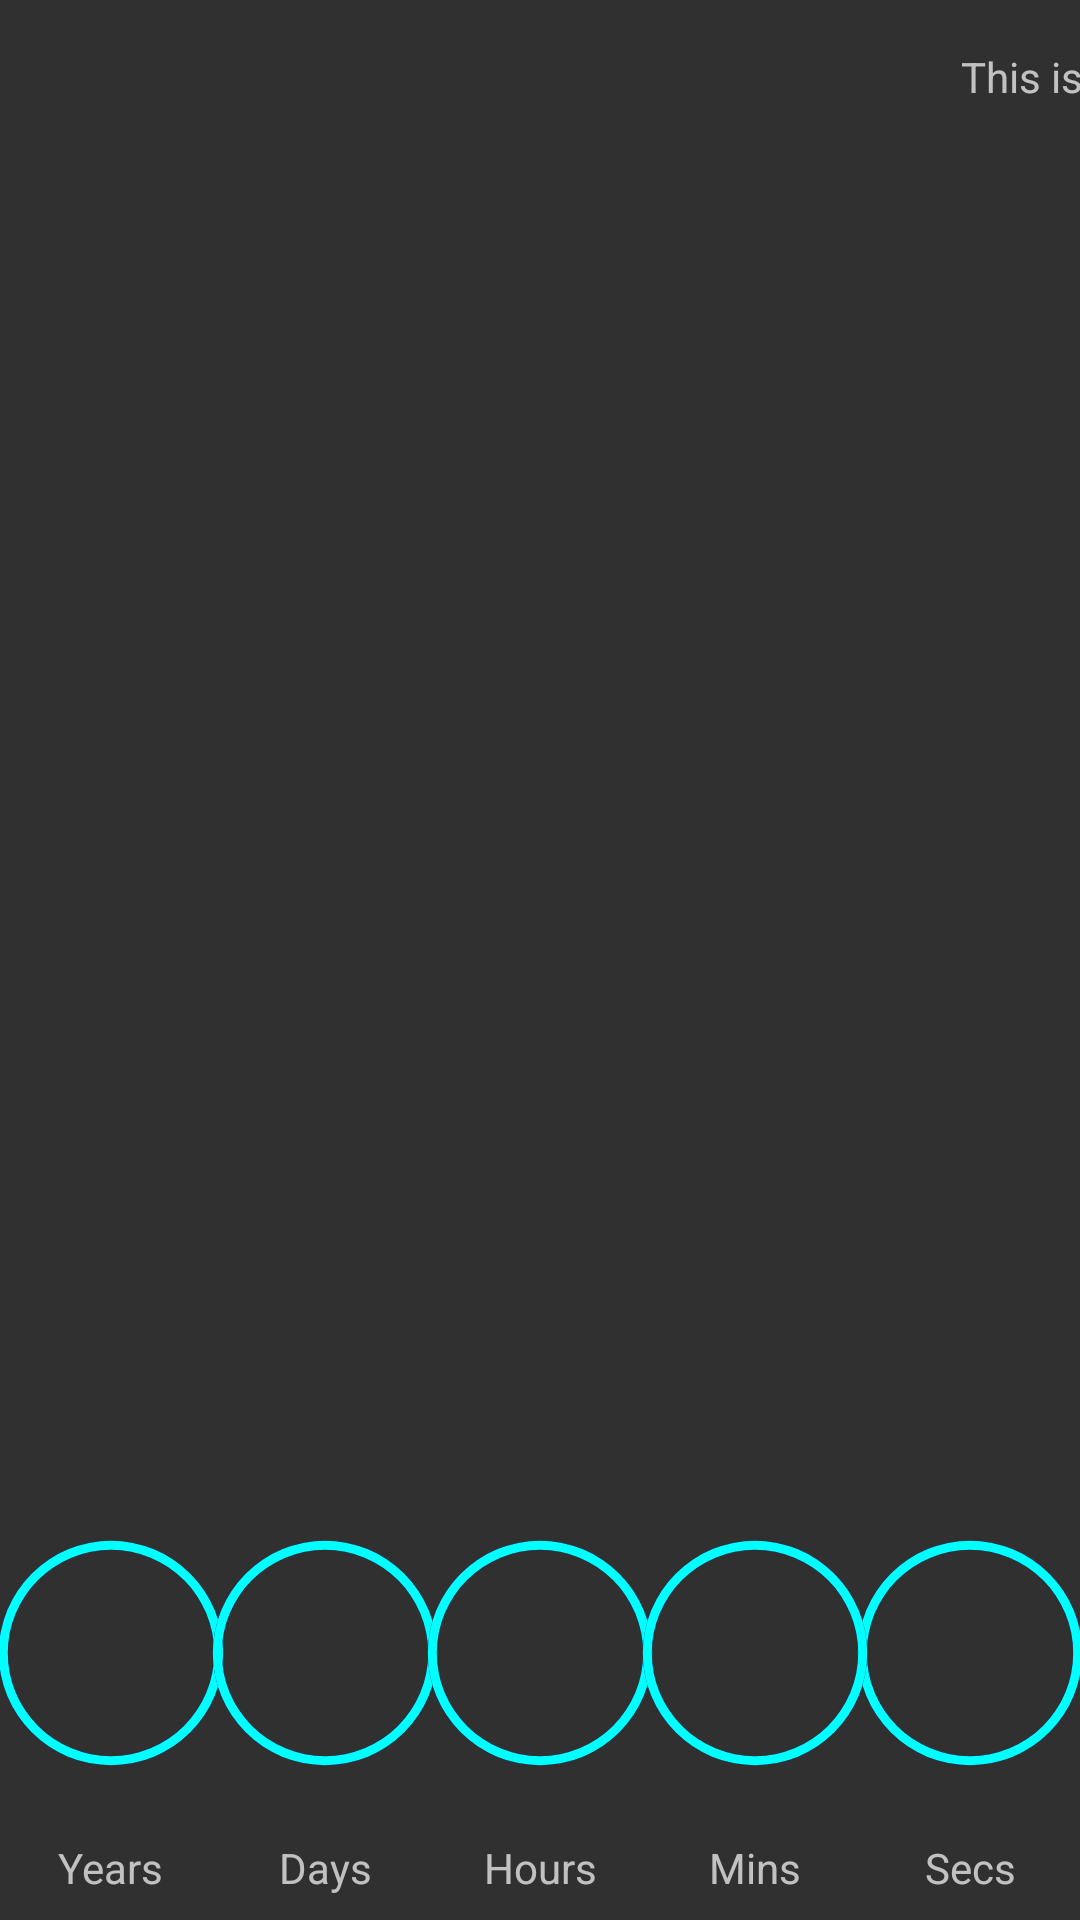

Android layout source for this screen:
<!-- AndroidManifest.xml: application theme Theme.AppCompat.NoActionBar -->
<!-- res/layout/fragment_all_land.xml -->
<?xml version="1.0" encoding="utf-8"?>
<android.support.constraint.ConstraintLayout xmlns:android="http://schemas.android.com/apk/res/android"
    xmlns:app="http://schemas.android.com/apk/res-auto"
    xmlns:tools="http://schemas.android.com/tools"
    android:layout_width="match_parent"
    android:layout_height="match_parent">

    <ProgressBar
        android:id="@+id/progressBarCircleYrs"
        style="?android:attr/progressBarStyleHorizontal"
        android:layout_width="86dp"
        android:layout_height="90dp"
        android:layout_marginBottom="44dp"
        android:layout_marginStart="8dp"
        android:background="@drawable/drawable_circle_dark_blue"
        android:indeterminate="false"
        android:max="100"
        android:progress="100"
        android:progressDrawable="@drawable/drawable_circle_yellow"
        android:textAlignment="center"
        app:layout_constraintBottom_toBottomOf="@+id/textViewYrsLit"
        app:layout_constraintEnd_toStartOf="@+id/textViewDay"
        app:layout_constraintHorizontal_bias="0.5"
        app:layout_constraintStart_toStartOf="parent"
        app:layout_constraintTop_toTopOf="@+id/progressBarCircleDay"
        app:layout_constraintVertical_bias="0.0" />

    <TextView
        android:id="@+id/textViewDay"
        android:layout_width="0dp"
        android:layout_height="23dp"
        android:layout_marginBottom="8dp"
        android:layout_marginTop="8dp"
        android:textAlignment="center"
        app:layout_constraintBottom_toBottomOf="@+id/progressBarCircleDay"
        app:layout_constraintEnd_toEndOf="@+id/progressBarCircleDay"
        app:layout_constraintStart_toStartOf="@+id/progressBarCircleDay"
        app:layout_constraintTop_toTopOf="@+id/progressBarCircleDay" />

    <TextView
        android:id="@+id/textViewYrs"
        android:layout_width="0dp"
        android:layout_height="23dp"
        android:layout_marginBottom="8dp"
        android:layout_marginTop="8dp"
        android:textAlignment="center"
        app:layout_constraintBottom_toBottomOf="@+id/progressBarCircleYrs"
        app:layout_constraintEnd_toEndOf="@+id/progressBarCircleYrs"
        app:layout_constraintStart_toStartOf="@+id/progressBarCircleYrs"
        app:layout_constraintTop_toTopOf="@+id/progressBarCircleYrs" />

    <ProgressBar
        android:id="@+id/progressBarCircleDay"
        style="?android:attr/progressBarStyleHorizontal"
        android:layout_width="86dp"
        android:layout_height="90dp"
        android:layout_marginBottom="44dp"
        android:background="@drawable/drawable_circle_dark_blue"
        android:indeterminate="false"
        android:max="100"
        android:progress="100"
        android:progressDrawable="@drawable/drawable_circle_yellow"
        android:textAlignment="center"
        app:layout_constraintBottom_toBottomOf="parent"
        app:layout_constraintEnd_toStartOf="@+id/progressBarCircleHrs"
        app:layout_constraintHorizontal_bias="0.5"
        app:layout_constraintStart_toEndOf="@+id/progressBarCircleYrs"
        app:layout_constraintTop_toTopOf="@+id/progressBarCircleHrs"
        app:layout_constraintVertical_bias="0.0" />

    <ProgressBar
        android:id="@+id/progressBarCircleHrs"
        style="?android:attr/progressBarStyleHorizontal"
        android:layout_width="86dp"
        android:layout_height="90dp"
        android:layout_marginBottom="44dp"
        android:background="@drawable/drawable_circle_dark_blue"
        android:indeterminate="false"
        android:max="100"
        android:progress="100"
        android:progressDrawable="@drawable/drawable_circle_yellow"
        android:textAlignment="center"
        app:layout_constraintBottom_toBottomOf="@+id/textViewHrsLit"
        app:layout_constraintEnd_toStartOf="@+id/textViewMin"
        app:layout_constraintHorizontal_bias="0.5"
        app:layout_constraintStart_toEndOf="@+id/textViewDay"
        app:layout_constraintTop_toTopOf="@+id/progressBarCircleMin"
        app:layout_constraintVertical_bias="0.0" />

    <TextView
        android:id="@+id/textViewHrs"
        android:layout_width="0dp"
        android:layout_height="23dp"
        android:layout_marginBottom="8dp"
        android:layout_marginTop="8dp"
        android:textAlignment="center"
        app:layout_constraintBottom_toBottomOf="@+id/progressBarCircleHrs"
        app:layout_constraintEnd_toEndOf="@+id/progressBarCircleHrs"
        app:layout_constraintStart_toStartOf="@+id/progressBarCircleHrs"
        app:layout_constraintTop_toTopOf="@+id/progressBarCircleHrs" />

    <TextView
        android:id="@+id/textViewSec"
        android:layout_width="0dp"
        android:layout_height="23dp"
        android:layout_marginBottom="8dp"
        android:layout_marginTop="8dp"
        android:fontFamily="sans-serif-condensed"
        android:textAlignment="center"
        app:layout_constraintBottom_toBottomOf="@+id/progressBarCircleSec"
        app:layout_constraintEnd_toEndOf="@+id/progressBarCircleSec"
        app:layout_constraintStart_toStartOf="@+id/progressBarCircleSec"
        app:layout_constraintTop_toTopOf="@+id/progressBarCircleSec" />

    <TextView
        android:id="@+id/textViewMin"
        android:layout_width="0dp"
        android:layout_height="23dp"
        android:layout_marginBottom="8dp"
        android:layout_marginTop="8dp"
        android:textAlignment="center"
        app:layout_constraintBottom_toBottomOf="@+id/progressBarCircleMin"
        app:layout_constraintEnd_toEndOf="@+id/progressBarCircleMin"
        app:layout_constraintStart_toStartOf="@+id/progressBarCircleMin"
        app:layout_constraintTop_toTopOf="@+id/progressBarCircleMin" />

    <ProgressBar
        android:id="@+id/progressBarCircleSec"
        style="?android:attr/progressBarStyleHorizontal"
        android:layout_width="86dp"
        android:layout_height="90dp"
        android:layout_marginBottom="44dp"
        android:layout_marginEnd="8dp"
        android:background="@drawable/drawable_circle_dark_blue"
        android:indeterminate="false"
        android:max="100"
        android:progress="100"
        android:progressDrawable="@drawable/drawable_circle_yellow"
        android:textAlignment="center"
        app:layout_constraintBottom_toBottomOf="parent"
        app:layout_constraintEnd_toEndOf="parent"
        app:layout_constraintHorizontal_bias="0.5"
        app:layout_constraintStart_toEndOf="@+id/textViewMin" />

    <ProgressBar
        android:id="@+id/progressBarCircleMin"
        style="?android:attr/progressBarStyleHorizontal"
        android:layout_width="86dp"
        android:layout_height="90dp"
        android:layout_marginBottom="44dp"
        android:background="@drawable/drawable_circle_dark_blue"
        android:indeterminate="false"
        android:max="100"
        android:progress="100"
        android:progressDrawable="@drawable/drawable_circle_yellow"
        android:textAlignment="center"
        app:layout_constraintBottom_toBottomOf="@+id/textViewMinLit"
        app:layout_constraintEnd_toStartOf="@+id/textViewSec"
        app:layout_constraintHorizontal_bias="0.5"
        app:layout_constraintStart_toEndOf="@+id/progressBarCircleHrs"
        app:layout_constraintTop_toTopOf="@+id/progressBarCircleSec"
        app:layout_constraintVertical_bias="0.0" />

    <android.support.constraint.Guideline
        android:id="@+id/guideline"
        android:layout_width="wrap_content"
        android:layout_height="wrap_content"
        android:orientation="vertical"
        app:layout_constraintGuide_begin="-1dp" />

    <TextView
        android:id="@+id/textViewSecLit"
        android:layout_width="wrap_content"
        android:layout_height="wrap_content"
        android:layout_marginBottom="8dp"
        android:layout_marginEnd="8dp"
        android:layout_marginStart="8dp"
        android:text="Secs"
        app:layout_constraintBottom_toBottomOf="parent"
        app:layout_constraintEnd_toEndOf="@+id/progressBarCircleSec"
        app:layout_constraintStart_toStartOf="@+id/progressBarCircleSec" />

    <TextView
        android:id="@+id/textViewMinLit"
        android:layout_width="wrap_content"
        android:layout_height="wrap_content"
        android:layout_marginBottom="8dp"
        android:layout_marginEnd="8dp"
        android:layout_marginStart="8dp"
        android:text="Mins"
        app:layout_constraintBottom_toBottomOf="parent"
        app:layout_constraintEnd_toEndOf="@+id/progressBarCircleMin"
        app:layout_constraintStart_toStartOf="@+id/progressBarCircleMin" />

    <TextView
        android:id="@+id/textViewHrsLit"
        android:layout_width="wrap_content"
        android:layout_height="wrap_content"
        android:layout_marginBottom="8dp"
        android:layout_marginEnd="8dp"
        android:layout_marginStart="8dp"
        android:text="Hours"
        app:layout_constraintBottom_toBottomOf="parent"
        app:layout_constraintEnd_toEndOf="@+id/progressBarCircleHrs"
        app:layout_constraintStart_toStartOf="@+id/progressBarCircleHrs" />

    <TextView
        android:id="@+id/textViewDayLit"
        android:layout_width="wrap_content"
        android:layout_height="wrap_content"
        android:layout_marginBottom="8dp"
        android:layout_marginEnd="8dp"
        android:layout_marginStart="8dp"
        android:text="Days"
        app:layout_constraintBottom_toBottomOf="parent"
        app:layout_constraintEnd_toEndOf="@+id/progressBarCircleDay"
        app:layout_constraintStart_toStartOf="@+id/progressBarCircleDay" />

    <TextView
        android:id="@+id/textViewYrsLit"
        android:layout_width="wrap_content"
        android:layout_height="wrap_content"
        android:layout_marginBottom="8dp"
        android:layout_marginEnd="8dp"
        android:layout_marginStart="8dp"
        android:text="Years"
        app:layout_constraintBottom_toBottomOf="parent"
        app:layout_constraintEnd_toEndOf="@+id/progressBarCircleYrs"
        app:layout_constraintStart_toStartOf="@+id/progressBarCircleYrs" />

    <TextView
        android:id="@+id/txtAffirmation"
        android:layout_width="wrap_content"
        android:layout_height="wrap_content"
        android:layout_marginEnd="36dp"
        android:layout_marginStart="8dp"
        android:layout_marginTop="8dp"
        android:gravity="center_vertical|center_horizontal"
        android:text="This is the affirmation"
        app:layout_constraintEnd_toEndOf="parent"
        app:layout_constraintHorizontal_bias="0.566"
        app:layout_constraintStart_toEndOf="@+id/imageView"
        app:layout_constraintTop_toTopOf="@+id/imageView" />

    <ImageView
        android:id="@+id/imageView"
        android:layout_width="0dp"
        android:layout_height="0dp"
        android:layout_marginBottom="8dp"
        android:layout_marginTop="8dp"
        app:layout_constraintBottom_toTopOf="@+id/progressBarCircleYrs"
        app:layout_constraintDimensionRatio="1:1"
        app:layout_constraintStart_toStartOf="@+id/textViewYrs"
        app:layout_constraintTop_toTopOf="parent"
        app:layout_constraintVertical_bias="0.0"
        app:srcCompat="@drawable/emmawatson" />

</android.support.constraint.ConstraintLayout>
<!-- resources referenced by this layout -->
<resources>
  <!-- drawable drawable_circle_dark_blue (drawable) -->
  <?xml version="1.0" encoding="utf-8"?>
  <shape xmlns:android="http://schemas.android.com/apk/res/android"
      android:innerRadiusRatio="2.5"
      android:shape="ring"
      android:thickness="3dp"
      android:useLevel="false">
      <solid android:color="@color/DarkBlue" />
  </shape>
  <!-- drawable drawable_circle_yellow (drawable) -->
  <?xml version="1.0" encoding="utf-8"?>
  <rotate xmlns:android="http://schemas.android.com/apk/res/android"
      android:fromDegrees="270"
      android:toDegrees="270">
      <shape
          android:innerRadiusRatio="2.5"
          android:shape="ring"
          android:thickness="3dp"
          android:useLevel="true">
          <solid android:color="@color/Cyan" />
      </shape>
  </rotate>
  <!-- drawable emmawatson: jpg bitmap (drawable-hdpi, 46364 bytes) -->
  <color name="DarkBlue">#00008B</color>
  <color name="Cyan">#00FFFF</color>
</resources>
